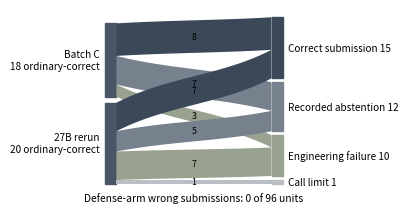

This figure's Python source:
import matplotlib
matplotlib.use('Agg')
import matplotlib.pyplot as plt
import numpy as np
from matplotlib.patches import Rectangle, Polygon

plt.rcParams['font.size'] = 8

XL, XR, W = 1.1, 5.3, 0.30

left_nodes = [
    ('Batch C\n18 ordinary-correct', 21.5, 39.5, '#4a5666'),
    ('27B rerun\n20 ordinary-correct', 0.0, 20.0, '#4a5666'),
]
right_nodes = [
    ('Correct submission 15', 26.0, 41.0, '#3a4858'),
    ('Recorded abstention 12', 13.0, 25.0, '#76818d'),
    ('Engineering failure 10', 2.0, 12.0, '#99a28f'),
    ('Call limit 1', 0.0, 1.0, '#babfc5'),
]
flows = [
    (0, 39.5, 31.5, 0, 41.0, 33.0, 8),
    (0, 31.5, 24.5, 1, 25.0, 18.0, 7),
    (0, 24.5, 21.5, 2, 12.0, 9.0, 3),
    (1, 20.0, 13.0, 0, 33.0, 26.0, 7),
    (1, 13.0, 8.0, 1, 18.0, 13.0, 5),
    (1, 8.0, 1.0, 2, 9.0, 2.0, 7),
    (1, 1.0, 0.0, 3, 1.0, 0.0, 1),
]

fig, ax = plt.subplots(figsize=(3.9, 2.5))

for name, y0, y1, c in left_nodes:
    ax.add_patch(Rectangle((XL - W / 2, y0), W, y1 - y0, color=c))
    ax.text(XL - W / 2 - 0.12, (y0 + y1) / 2, name, fontsize=7.2,
            ha='right', va='center', linespacing=1.25)
for name, y0, y1, c in right_nodes:
    ax.add_patch(Rectangle((XR - W / 2, y0), W, y1 - y0, color=c))
    ax.text(XR + W / 2 + 0.12, (y0 + y1) / 2, name, fontsize=7.2,
            ha='left', va='center', linespacing=1.25)

for si, s0, s1, di, d0, d1, n in flows:
    color = right_nodes[di][3]
    ts = np.linspace(0, 1, 60)
    xa, xb = XL + W / 2, XR - W / 2
    xs = xa + (xb - xa) * ts
    top = (1 - ts) ** 3 * s1 + 3 * (1 - ts) ** 2 * ts * (s1 + d1) / 2 \
        + 3 * (1 - ts) * ts ** 2 * (s1 + d1) / 2 + ts ** 3 * d1
    bot = (1 - ts) ** 3 * s0 + 3 * (1 - ts) ** 2 * ts * (s0 + d0) / 2 \
        + 3 * (1 - ts) * ts ** 2 * (s0 + d0) / 2 + ts ** 3 * d0
    ax.add_patch(Polygon(list(zip(xs, top)) + list(zip(xs[::-1], bot[::-1])),
                         closed=True, color=color, linewidth=0))
    ax.text(0.5 * (xa + xb), 0.5 * (s1 + d1 + s0 + d0) / 2 + 0.05,
            str(n), fontsize=6.4, ha='center', va='center')

ax.text(3.2, -3.3, 'Defense-arm wrong submissions: 0 of 96 units',
        fontsize=7.4, ha='center', va='center')

ax.set_xlim(-0.6, 7.0)
ax.set_ylim(-4.3, 43.0)
ax.set_xticks([])
ax.set_yticks([])
for sp in ax.spines.values():
    sp.set_visible(False)

fig.savefig('fig_conversions.pdf', bbox_inches='tight')
print('saved')
